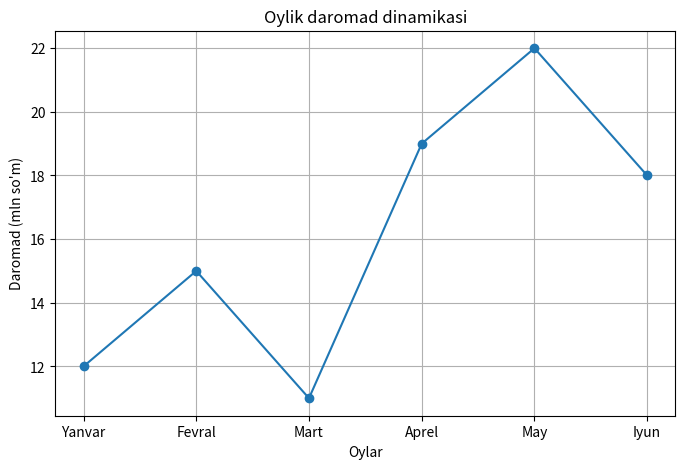
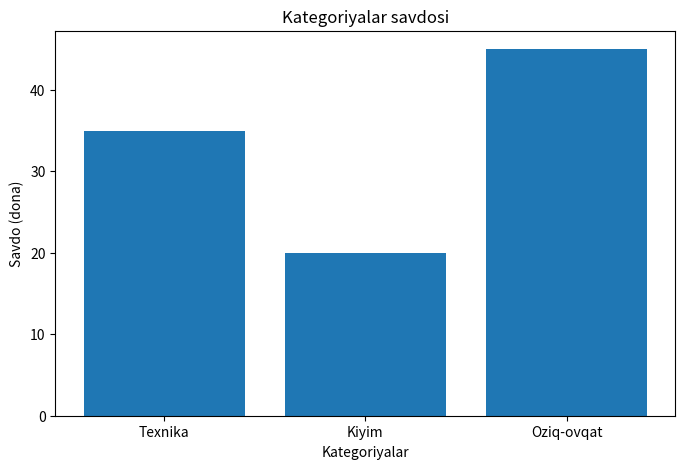
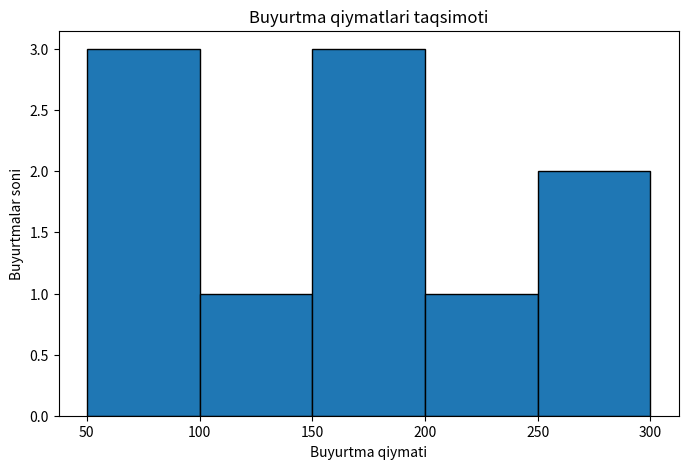

Source code (Python) for these figures, in order:
import matplotlib.pyplot as plt

oylar = ["Yanvar", "Fevral", "Mart", "Aprel", "May", "Iyun"]
daromad = [12, 15, 11, 19, 22, 18]

kategoriyalar = ["Texnika", "Kiyim", "Oziq-ovqat"]
savdo = [35, 20, 45]

buyurtma_qiymatlari = [50, 75, 80, 120, 150, 150, 180, 220, 250, 300]

plt.figure(figsize=(8, 5))
plt.plot(oylar, daromad, marker='o')

plt.title("Oylik daromad dinamikasi")
plt.xlabel("Oylar")
plt.ylabel("Daromad (mln so'm)")
plt.grid(True)

plt.show()

plt.figure(figsize=(8, 5))
plt.bar(kategoriyalar, savdo)

plt.title("Kategoriyalar savdosi")
plt.xlabel("Kategoriyalar")
plt.ylabel("Savdo (dona)")

plt.show()

plt.figure(figsize=(8, 5))
plt.hist(buyurtma_qiymatlari, bins=5, edgecolor='black')

plt.title("Buyurtma qiymatlari taqsimoti")
plt.xlabel("Buyurtma qiymati")
plt.ylabel("Buyurtmalar soni")

plt.show()
